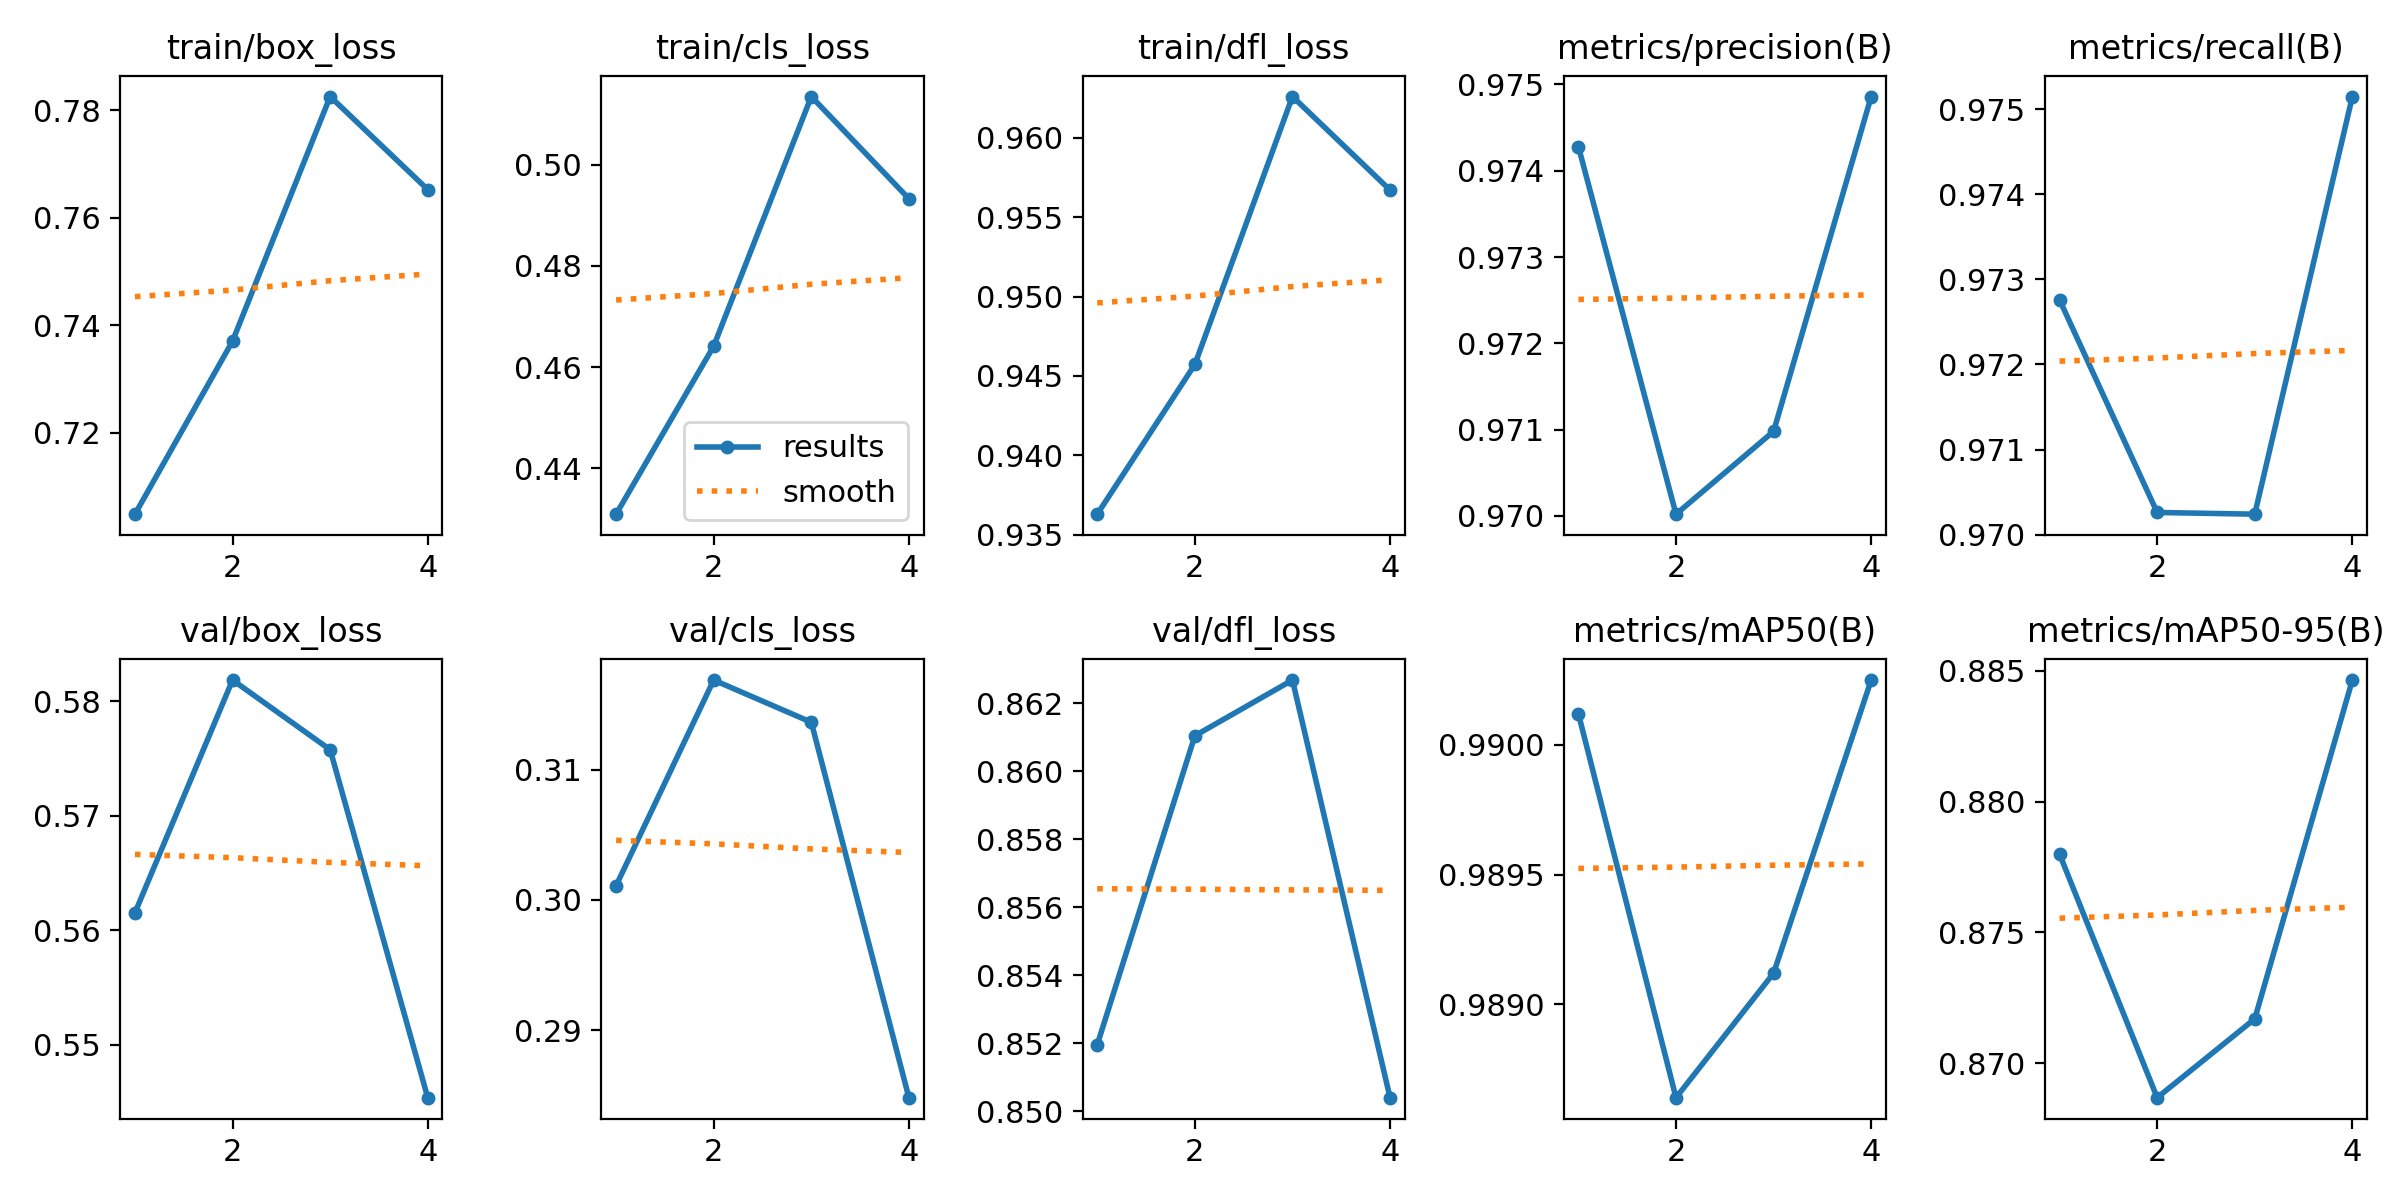

The file beside this chart, header and first rows:
epoch, train/box_loss, train/cls_loss, train/dfl_loss, metrics/precision(B), metrics/recall(B), metrics/mAP50(B), metrics/mAP50-95(B), val/box_loss, val/cls_loss, val/dfl_loss, lr/pg0, lr/pg1, lr/pg2
1, 0.7048, 0.4309, 0.9363, 0.9743, 0.9728, 0.9901, 0.878, 0.5615, 0.3011, 0.852, 0.003332, 0.003332, 0.003332
2, 0.737, 0.4641, 0.9457, 0.97, 0.9703, 0.9886, 0.8687, 0.5819, 0.3169, 0.861, 0.005016, 0.005016, 0.005016
3, 0.7825, 0.5135, 0.9626, 0.971, 0.9702, 0.9891, 0.8717, 0.5758, 0.3136, 0.8627, 0.00505, 0.00505, 0.00505
4, 0.7652, 0.4933, 0.9567, 0.9749, 0.9751, 0.9902, 0.8846, 0.5454, 0.2848, 0.8504, 0.002575, 0.002575, 0.002575
